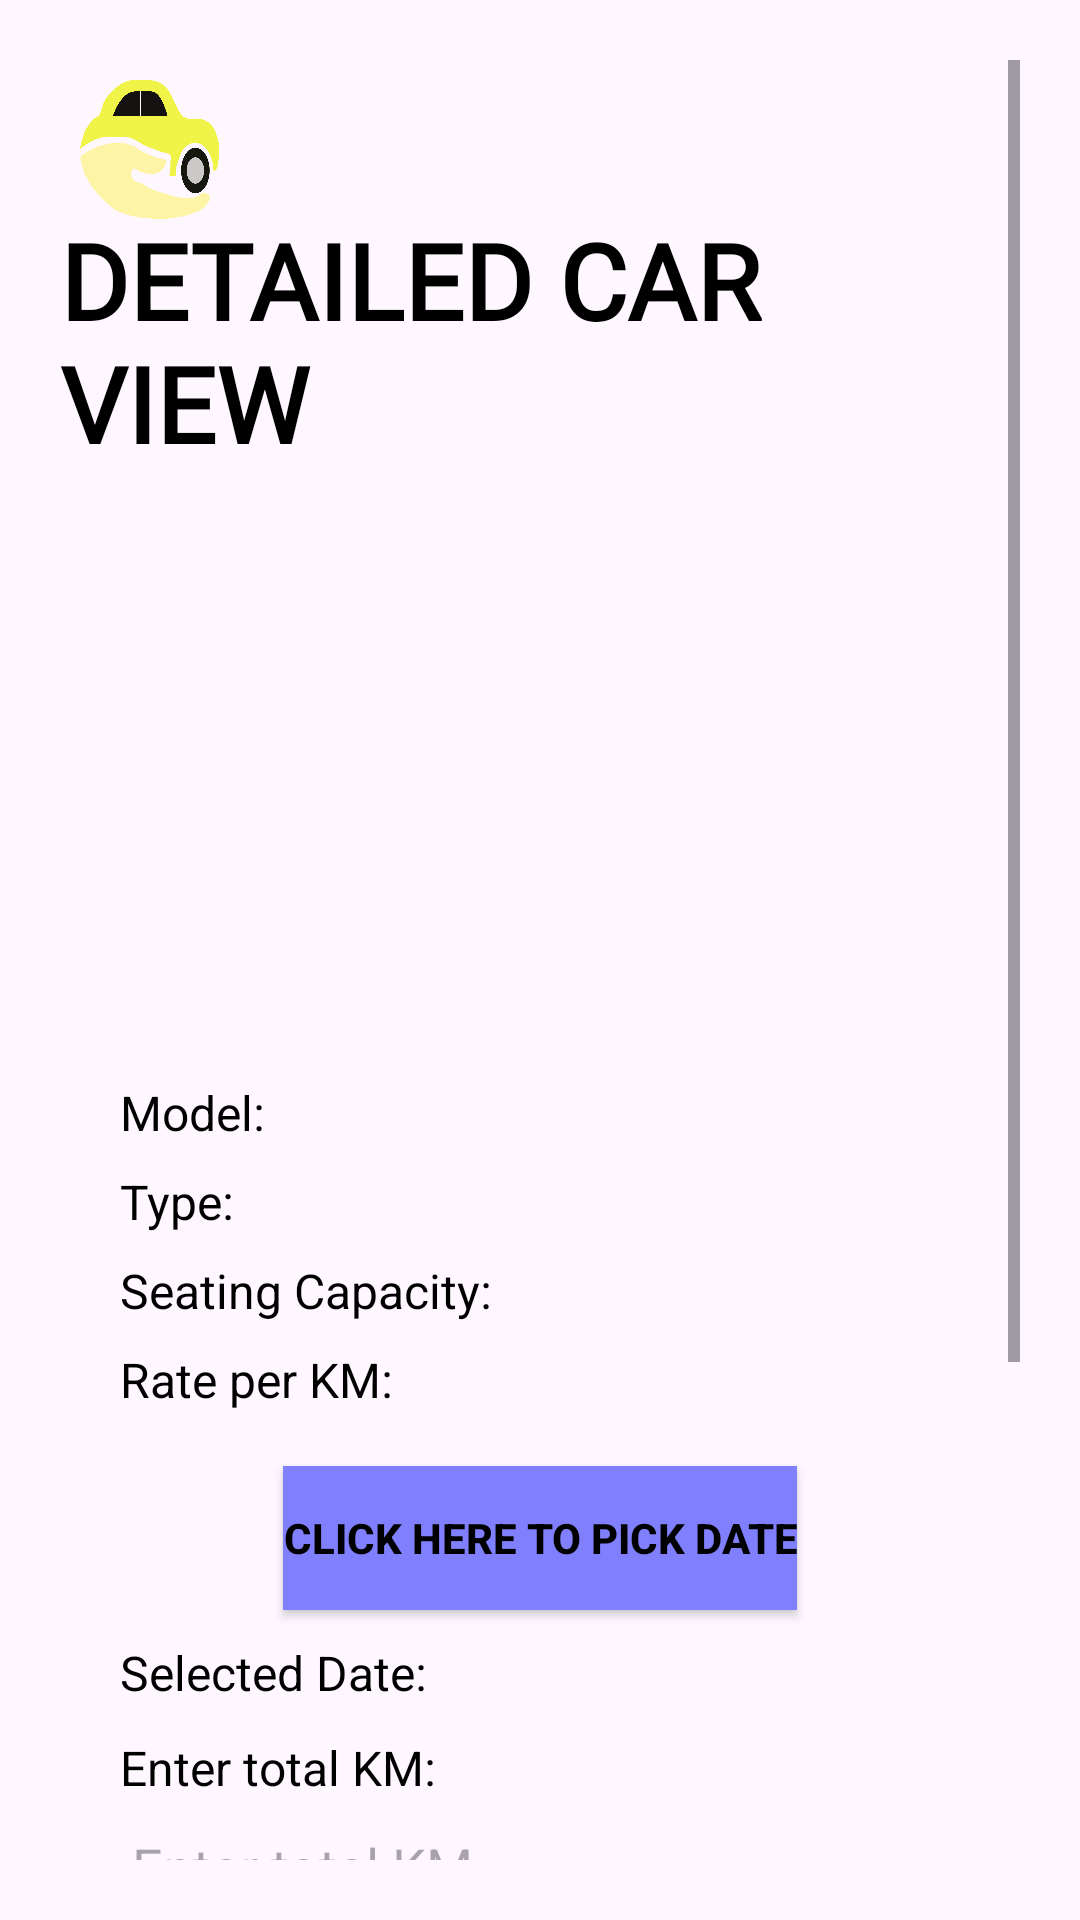

The Android layout XML behind this screen, and the referenced resources:
<!-- AndroidManifest.xml: application theme Theme.RentCars -->
<!-- res/layout/activity_user_view_cars.xml -->
<?xml version="1.0" encoding="utf-8"?>
<RelativeLayout xmlns:android="http://schemas.android.com/apk/res/android"
    xmlns:app="http://schemas.android.com/apk/res-auto"
    xmlns:tools="http://schemas.android.com/tools"
    android:layout_width="match_parent"
    android:layout_height="match_parent"
    android:padding="20dp"
    tools:context=".activities.UserViewCars">

    
    <ScrollView
        android:layout_width="match_parent"
        android:layout_height="match_parent">

        
        <RelativeLayout
            android:layout_width="match_parent"
            android:layout_height="wrap_content">

            <ImageView
                android:layout_width="50dp"
                android:layout_height="50dp"
                android:layout_margin="5dp"
                android:src="@drawable/car" />

            <TextView
                android:layout_width="wrap_content"
                android:layout_height="wrap_content"
                android:fontFamily="@font/calistoga"
                android:layout_marginTop="50dp"
                android:text="DETAILED CAR VIEW"
                android:textColor="@color/black"
                android:textSize="35sp"
                android:layout_centerHorizontal="true"
                android:textStyle="bold" />

            
            <ImageView
                android:layout_marginTop="120dp"
                android:id="@+id/usercarImageView"
                android:layout_width="match_parent"
                android:layout_height="200dp"
                android:scaleType="centerCrop" />

            <LinearLayout
                android:layout_below="@+id/usercarImageView"
                android:layout_width="match_parent"
                android:layout_height="wrap_content"
                android:orientation="vertical"
                android:padding="20dp">

                
                <TextView
                    android:id="@+id/user_car_model"
                    android:layout_width="wrap_content"
                    android:layout_height="wrap_content"
                    android:text="Model: "
                    android:textSize="16sp"
                    android:textColor="@color/black"
                    android:paddingBottom="8dp" />

                
                <TextView
                    android:id="@+id/user_car_type"
                    android:layout_width="wrap_content"
                    android:layout_height="wrap_content"
                    android:text="Type: "
                    android:textSize="16sp"
                    android:textColor="@color/black"
                    android:paddingBottom="8dp" />

                
                <TextView
                    android:id="@+id/user_seating_capacity"
                    android:layout_width="wrap_content"
                    android:layout_height="wrap_content"
                    android:text="Seating Capacity: "
                    android:textSize="16sp"
                    android:textColor="@color/black"
                    android:paddingBottom="8dp" />

                
                <TextView
                    android:id="@+id/user_rate_per_km"
                    android:layout_width="wrap_content"
                    android:layout_height="wrap_content"
                    android:text="Rate per KM: "
                    android:textSize="16sp"
                    android:textColor="@color/black"
                    android:paddingBottom="8dp" />

                
                <Button
                    android:id="@+id/select_booking_date_btn"
                    android:layout_width="wrap_content"
                    android:layout_height="wrap_content"
                    android:layout_gravity="center"
                    android:layout_marginTop="10dp"
                    android:background="#8080ff"
                    android:text="Click here to Pick Date"
                    android:textColor="@color/black"
                    android:textStyle="bold" />

                
                <TextView
                    android:id="@+id/selected_date_text"
                    android:layout_width="wrap_content"
                    android:layout_height="wrap_content"
                    android:text="Selected Date: "
                    android:textSize="16sp"
                    android:textColor="@color/black"
                    android:paddingTop="10dp" />

                
                <TextView
                    android:layout_width="wrap_content"
                    android:layout_height="wrap_content"
                    android:text="Enter total KM: "
                    android:textSize="16sp"
                    android:textColor="@color/black"
                    android:paddingTop="10dp" />

                <EditText
                    android:id="@+id/total_km_input"
                    android:layout_width="match_parent"
                    android:layout_height="wrap_content"
                    android:inputType="number"
                    android:hint="Enter total KM"
                    android:textColor="@color/black"
                    android:paddingBottom="8dp" />

                
                <TextView
                    android:layout_width="wrap_content"
                    android:layout_height="wrap_content"
                    android:text="Total Amount: "
                    android:textSize="16sp"
                    android:textColor="@color/black"
                    android:paddingTop="10dp" />

                <TextView
                    android:id="@+id/total_amount_text"
                    android:layout_width="match_parent"
                    android:layout_height="wrap_content"
                    android:text="₹ 0"
                    android:textSize="16sp"
                    android:textColor="@color/black"
                    android:paddingBottom="8dp" />

                
                <androidx.appcompat.widget.AppCompatButton
                    android:id="@+id/user_book_car_btn"
                    android:layout_width="match_parent"
                    android:layout_height="wrap_content"
                    android:layout_marginTop="10dp"
                    android:background="#8080ff"
                    android:text="BOOK"
                    android:textColor="@color/black"
                    android:textStyle="bold" />

                
                <Button
                    android:id="@+id/user_backButton"
                    android:layout_width="wrap_content"
                    android:layout_height="wrap_content"
                    android:text="Back"
                    android:layout_marginTop="20dp"
                    android:layout_alignParentEnd="true" />

            </LinearLayout>

        </RelativeLayout>

    </ScrollView>

</RelativeLayout>
<!-- resources referenced by this layout -->
<resources>
  <color name="black">#FF000000</color>
  <!-- drawable car: png bitmap (drawable, 34381 bytes) -->
  <style name="Theme.RentCars" parent="Base.Theme.RentCars" />
  <style name="Base.Theme.RentCars" parent="Theme.Material3.DayNight.NoActionBar">
          
          
      </style>
</resources>
